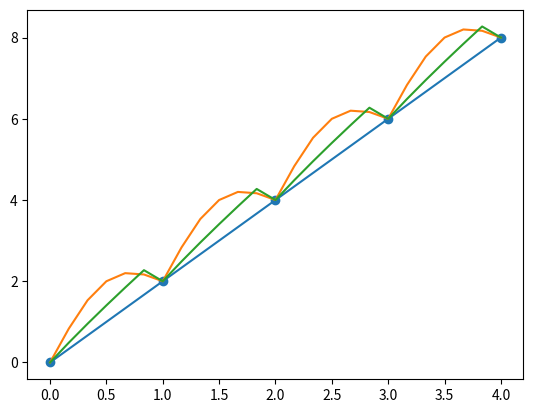

This figure's Python source:
import numpy as np
import matplotlib.pyplot as plt

x = np.linspace(0, 4, 5)
y = 2*x

x1 = np.linspace(0, 4, 25)
y1 = 2*x1 + np.sin(np.pi * (x1 - np.floor(x1)))
y2 = 2*x1 + np.log(1 + (x1 - np.floor(x1)))

plt.plot(x, y, marker = 'o')
plt.plot(x1, y1)
plt.plot(x1, y2)
plt.show()

